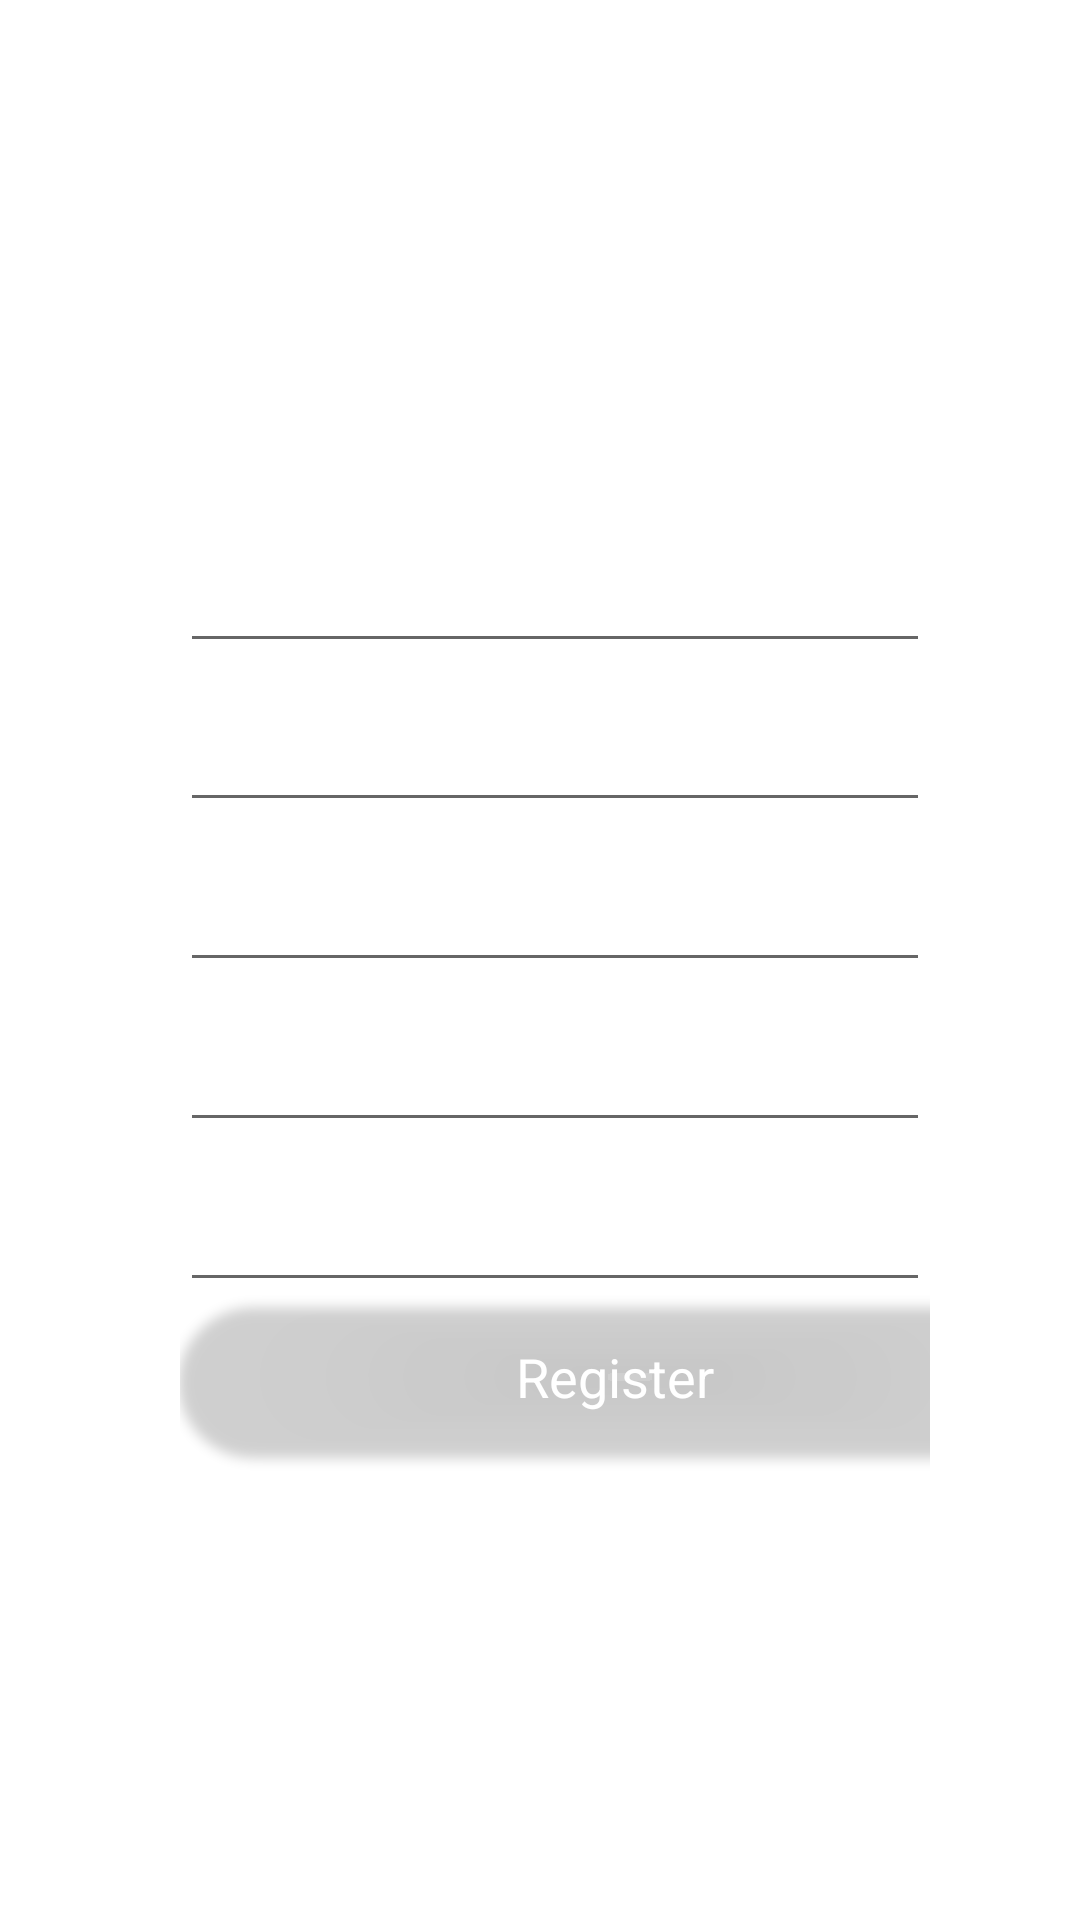

The Android layout XML behind this screen, and the referenced resources:
<!-- AndroidManifest.xml: application theme Theme.FaceBoom -->
<!-- res/layout/activity_register_form.xml -->
<?xml version="1.0" encoding="utf-8"?>
<LinearLayout xmlns:android="http://schemas.android.com/apk/res/android"
    xmlns:app="http://schemas.android.com/apk/res-auto"
    xmlns:tools="http://schemas.android.com/tools"
    android:layout_width="match_parent"
    android:layout_height="match_parent"
    android:background="@drawable/gradient"
    android:orientation="vertical"
    android:paddingLeft="60dp"
    android:paddingTop="100dp"
    android:paddingRight="50dp"
    android:layout_alignParentEnd="true"
    android:layout_alignParentBottom="true"
    android:layout_centerHorizontal="true">


    <TextView
        android:layout_alignParentEnd="true"
        android:layout_alignParentBottom="true"
        android:layout_centerHorizontal="true"
        android:id="@+id/textView4"
        android:layout_width="match_parent"
        android:layout_height="25dp"
        android:layout_weight="1"
        android:text="Register"
        android:textColor="#FFF"
        android:textSize="50dp" />

    <EditText
        android:layout_alignParentEnd="true"
        android:layout_alignParentBottom="true"
        android:layout_centerHorizontal="true"
        android:id="@+id/textView7"
        android:layout_width="match_parent"
        android:layout_height="10dp"
        android:layout_weight="1"
        android:text="Adresse mail"
        android:textColor="#FFf" />

    <EditText
        android:layout_alignParentEnd="true"
        android:layout_alignParentBottom="true"
        android:layout_centerHorizontal="true"
        android:id="@+id/textView5"
        android:layout_width="match_parent"
        android:layout_height="10dp"
        android:layout_weight="1"
        android:text="Mot de passe"
        android:textColor="#FFf" />

    <EditText
        android:layout_alignParentEnd="true"
        android:layout_alignParentBottom="true"
        android:layout_centerHorizontal="true"
        android:id="@+id/textView6"
        android:layout_width="match_parent"
        android:layout_height="10dp"
        android:layout_weight="1"
        android:text="Confirmation mot de passe"
        android:textColor="#FFf" />

    <EditText
        android:layout_alignParentEnd="true"
        android:layout_alignParentBottom="true"
        android:layout_centerHorizontal="true"
        android:id="@+id/textView8"
        android:layout_width="match_parent"
        android:layout_height="10dp"
        android:layout_weight="1"
        android:text="Prénom"
        android:textColor="#FFf" />

    <EditText
        android:layout_alignParentEnd="true"
        android:layout_alignParentBottom="true"
        android:layout_centerHorizontal="true"
        android:id="@+id/textView9"
        android:layout_width="match_parent"
        android:layout_height="10dp"
        android:layout_weight="1"
        android:text="Nom"
        android:textColor="#FFf" />

    <androidx.cardview.widget.CardView
        android:layout_width="300dp"
        android:layout_height="50dp"
        android:layout_alignParentEnd="true"
        android:layout_alignParentBottom="true"
        android:layout_centerHorizontal="true"
        android:layout_marginEnd="40dp"
        android:layout_marginBottom="156dp"
        app:cardBackgroundColor="@color/colorDarkBlue"
        app:cardCornerRadius="25dp">

        <RelativeLayout
            android:layout_width="290dp"
            android:layout_height="match_parent">

            <TextView
                android:id="@+id/textView"
                android:layout_width="wrap_content"
                android:layout_height="wrap_content"
                android:layout_centerHorizontal="true"
                android:layout_centerVertical="true"
                android:text="Register"
                android:textColor="#FFF"
                android:textSize="18sp" />

        </RelativeLayout>

    </androidx.cardview.widget.CardView>
</LinearLayout>
<!-- resources referenced by this layout -->
<resources>
  <style name="Theme.FaceBoom" parent="Theme.MaterialComponents.DayNight.DarkActionBar">
          
          <item name="colorPrimary">@color/purple_500</item>
          <item name="colorPrimaryVariant">@color/purple_700</item>
          <item name="colorOnPrimary">@color/white</item>
          
          <item name="colorSecondary">@color/teal_200</item>
          <item name="colorSecondaryVariant">@color/teal_700</item>
          <item name="colorOnSecondary">@color/black</item>
          
          <item name="android:statusBarColor" tools:targetApi="l">?attr/colorPrimaryVariant</item>
          
      </style>
  <color name="purple_500">#FFFFFF</color>
  <color name="purple_700">#FFFFFF</color>
  <color name="white">#FFFFFFFF</color>
  <color name="teal_200">#FF03DAC5</color>
  <color name="teal_700">#FF018786</color>
  <color name="black">#FF000000</color>
</resources>
